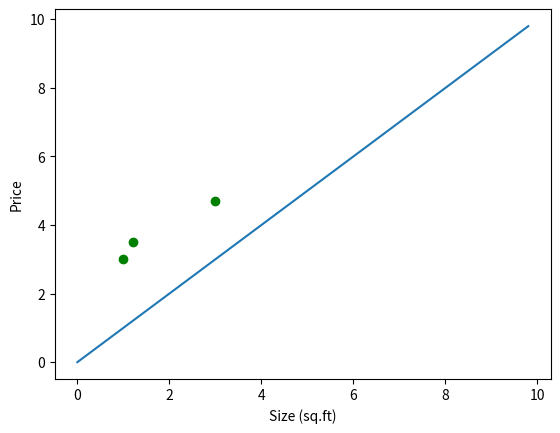

Source code (Python):
import numpy as np
import matplotlib.pyplot as plt
import matplotlib.animation as animation

fig, ax = plt.subplots()

# Initial plot
x = np.arange(0., 10., 0.2)
y = np.arange(0., 10., 0.2)
line, = ax.plot(x, y)

plt.rcParams["figure.figsize"] = (10,8)
plt.ylabel("Price")
plt.xlabel("Size (sq.ft)")
plt.plot([1, 1.2, 3], [3, 3.5, 4.7], 'go', label='Training data')
#ax.plot(test_house_size, test_house_price, 'mo', label='Testing data')

def animate(i):
    x = np.arange(0., 6, 0.05)
    line.set_xdata(x)  # update the data
    line.set_ydata( x ** (1 + (i/10.0)))  # update the data

    return line,


# Init only required for blitting to give a clean slate.
def init():
    line.set_ydata(y)
    return line,

ani = animation.FuncAnimation(fig, animate, frames=np.arange(1, 10), init_func=init, interval=1000)
plt.show()